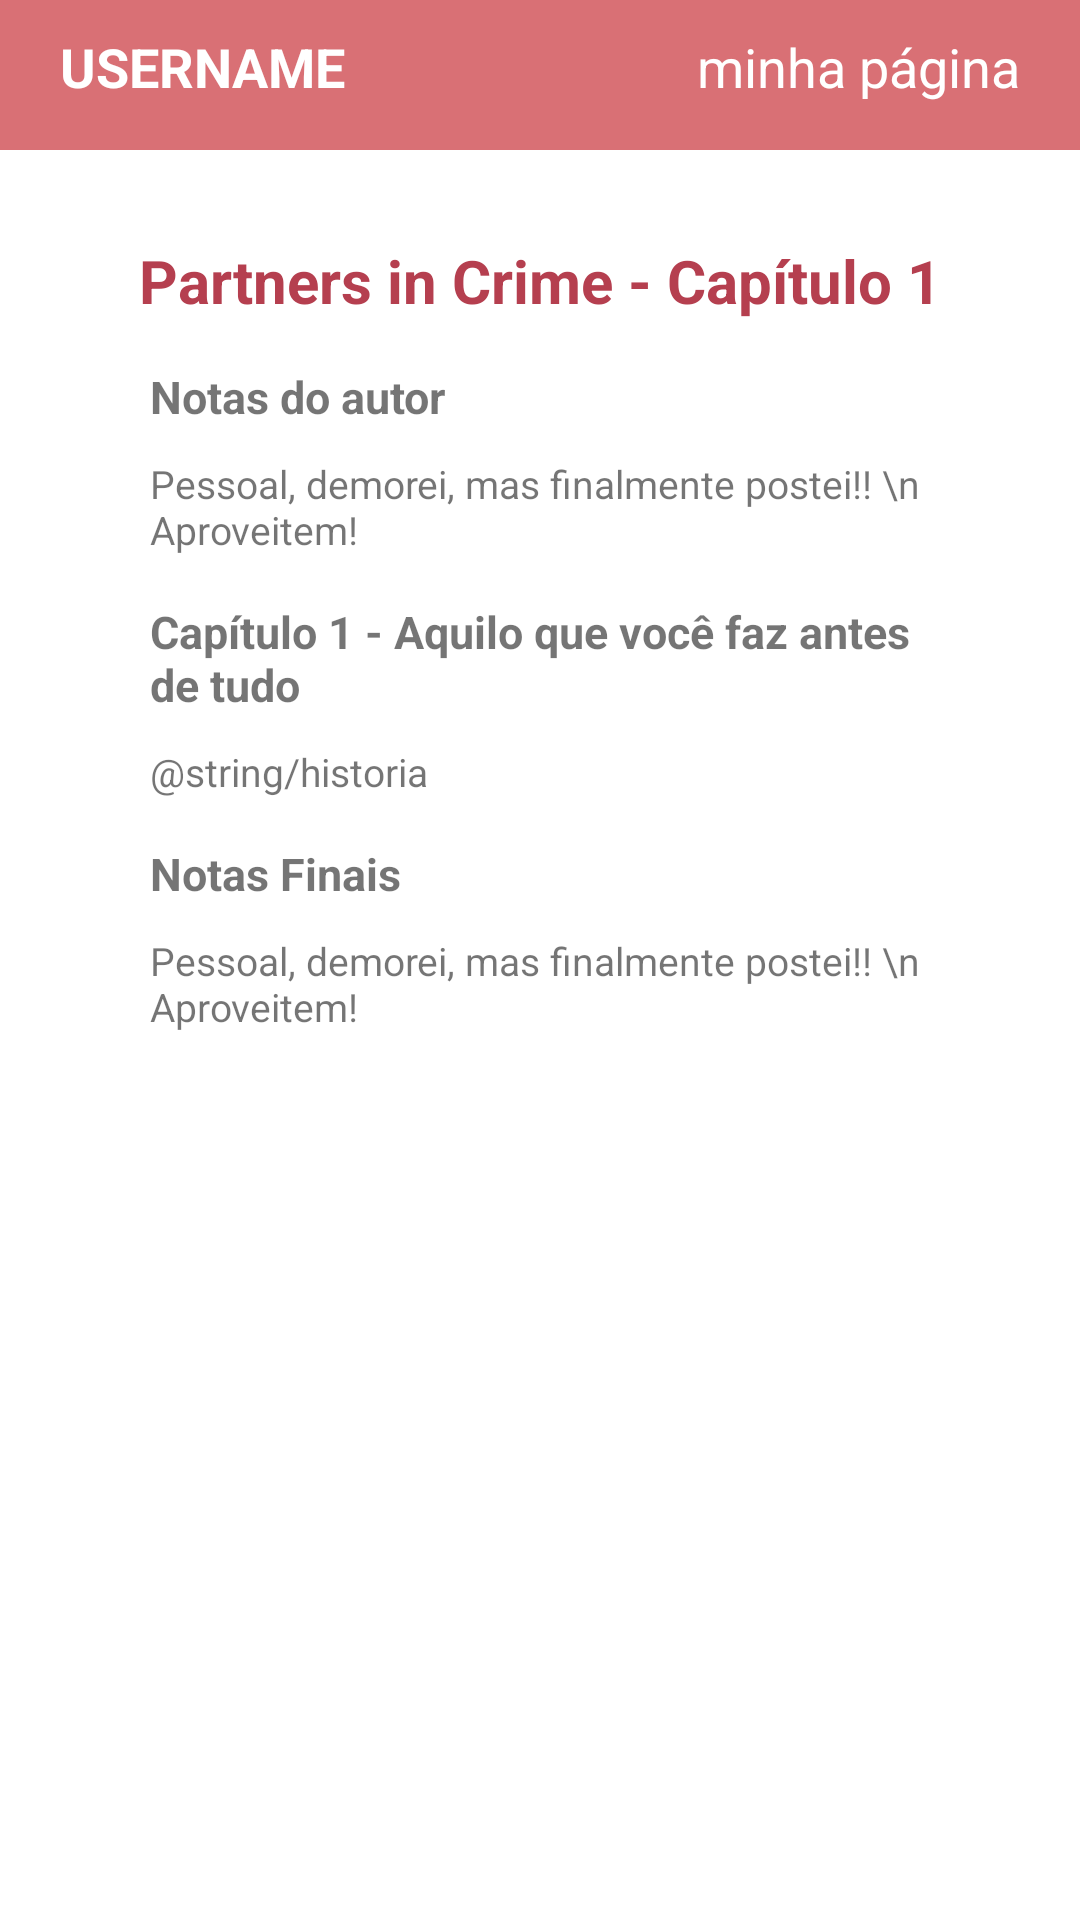

Produce the Android XML layout that renders to this screen, including the resource entries it uses.
<!-- AndroidManifest.xml: application theme Theme.BeFic -->
<!-- res/layout/activity_chapter_read.xml -->
<?xml version="1.0" encoding="utf-8"?>
<LinearLayout xmlns:android="http://schemas.android.com/apk/res/android"
    xmlns:app="http://schemas.android.com/apk/res-auto"
    xmlns:tools="http://schemas.android.com/tools"
    android:layout_width="match_parent"
    android:layout_height="match_parent"
    android:orientation="vertical"

    tools:context=".activity.UserProfileActivity">

    <include layout="@layout/activity_navigation_bar"/>

    <ScrollView
        android:id="@+id/ScrollView01"
        android:paddingHorizontal="20dp"
        android:layout_width="match_parent"
        android:layout_height="match_parent">

        <LinearLayout
            android:layout_width="match_parent"
            android:layout_height="match_parent"
            android:orientation="vertical">
            <TextView
                android:id="@+id/txv_nome_historia_numero_cap"
                android:layout_width="match_parent"
                android:layout_height="wrap_content"
                android:layout_gravity="center"
                android:layout_marginTop="30sp"
                android:text="Partners in Crime - Capítulo 1"
                android:textAlignment="center"
                android:textColor="@color/pink_300"
                android:textSize="20sp"
                android:textStyle="bold" />


            <TextView
                android:id="@+id/notas"
                android:layout_width="wrap_content"
                android:layout_height="wrap_content"
                android:layout_gravity="start"
                android:layout_marginHorizontal="30dp"
                android:layout_marginTop="15sp"
                android:text="Notas do autor"
                android:textAlignment="textStart"
                android:textSize="15sp"
                android:textStyle="bold" />

            <TextView
                android:id="@+id/txv_notas"
                android:layout_width="wrap_content"
                android:layout_height="wrap_content"
                android:layout_gravity="start"
                android:layout_marginHorizontal="30dp"
                android:layout_marginTop="10sp"
                android:text="Pessoal, demorei, mas finalmente postei!! \n Aproveitem! "
                android:textAlignment="textStart"
                android:textSize="13sp" />

            <TextView
                android:id="@+id/txv_nome_cap"
                android:layout_width="wrap_content"
                android:layout_height="wrap_content"
                android:layout_gravity="start"
                android:layout_marginHorizontal="30dp"
                android:layout_marginTop="15sp"
                android:text="Capítulo 1 - Aquilo que você faz antes de tudo"
                android:textAlignment="textStart"
                android:textSize="15sp"
                android:textStyle="bold" />

            <TextView
                android:id="@+id/txv_conteudo"
                android:layout_width="wrap_content"
                android:layout_height="wrap_content"
                android:layout_gravity="start"
                android:layout_marginHorizontal="30dp"
                android:layout_marginTop="10sp"
                android:text="@string/historia"
                android:textAlignment="textStart"
                android:textSize="13sp" />

            <TextView
                android:id="@+id/notas_finais"
                android:layout_width="wrap_content"
                android:layout_height="wrap_content"
                android:layout_gravity="start"
                android:layout_marginHorizontal="30dp"
                android:layout_marginTop="15sp"
                android:text="Notas Finais"
                android:textAlignment="textStart"
                android:textSize="15sp"
                android:textStyle="bold" />

            <TextView
                android:id="@+id/txv_notas_finais"
                android:layout_width="wrap_content"
                android:layout_height="wrap_content"
                android:layout_gravity="start"
                android:layout_marginHorizontal="30dp"
                android:layout_marginTop="10sp"
                android:layout_marginBottom="20sp"
                android:text="Pessoal, demorei, mas finalmente postei!! \n Aproveitem! "
                android:textAlignment="textStart"
                android:textSize="13sp" />

        </LinearLayout>
    </ScrollView>

</LinearLayout>
<!-- res/layout/activity_navigation_bar.xml (included above) -->
<?xml version="1.0" encoding="utf-8"?>

<androidx.constraintlayout.widget.ConstraintLayout xmlns:android="http://schemas.android.com/apk/res/android"
    xmlns:tools="http://schemas.android.com/tools"
    android:layout_width="match_parent"
    android:layout_height="50dp"
    tools:context=".activity.StoryInfoActivity">

    <LinearLayout
        android:id="@+id/ScrollView01"
        android:layout_width="match_parent"
        android:layout_height="match_parent">

        <RelativeLayout
            android:layout_width="match_parent"
            android:layout_height="match_parent"
            android:orientation="vertical">

            <View
                android:layout_width="match_parent"
                android:layout_height="match_parent"
                android:background="@color/pink_200">
            </View>

            <TextView
                android:id="@+id/txv_username"
                android:layout_width="match_parent"
                android:layout_height="match_parent"
                android:layout_marginTop="10dp"
                android:layout_marginLeft="20dp"
                android:text="USERNAME"
                android:textAlignment="textStart"
                android:textColor="@color/white"
                android:textSize="18sp"
                android:textStyle="bold" />

            <TextView
                android:id="@+id/home"
                android:layout_width="match_parent"
                android:layout_height="match_parent"
                android:layout_marginTop="10dp"
                android:layout_marginRight="20dp"
                android:onClick="goToHome"
                android:text="minha página"
                android:textAlignment="textEnd"
                android:textColor="@color/white"
                android:textSize="18sp" />

            <TextView
                android:id="@+id/txv_user_id"
                android:text="id"
                android:layout_marginTop="8dp"
                android:layout_width="wrap_content"
                android:layout_height="wrap_content"
                android:layout_marginLeft="8dp"
                android:layout_marginRight="8dp"
                android:ellipsize="end"
                android:maxLines="3"
                android:textSize="16sp"
                android:visibility="invisible"/>
        </RelativeLayout>
    </LinearLayout>

</androidx.constraintlayout.widget.ConstraintLayout>
<!-- resources referenced by this layout -->
<resources>
  <color name="pink_200">#d97075</color>
  <color name="pink_300">#b53f4f</color>
  <color name="white">#FFFFFFFF</color>
  <style name="Theme.BeFic" parent="Theme.MaterialComponents.DayNight.DarkActionBar">
          
          <item name="colorPrimary">@color/pink_200</item>
          <item name="colorPrimaryVariant">@color/pink_300</item>
          <item name="colorOnPrimary">@color/black</item>
          
          <item name="colorSecondary">@color/purple_500</item>
          <item name="colorSecondaryVariant">@color/purple_700</item>
          <item name="colorOnSecondary">@color/white</item>
          
          <item name="android:statusBarColor" tools:targetApi="l">?attr/colorPrimaryVariant</item>
          
      </style>
  <color name="black">#FF000000</color>
  <color name="purple_500">#FF6200EE</color>
  <color name="purple_700">#FF3700B3</color>
</resources>
